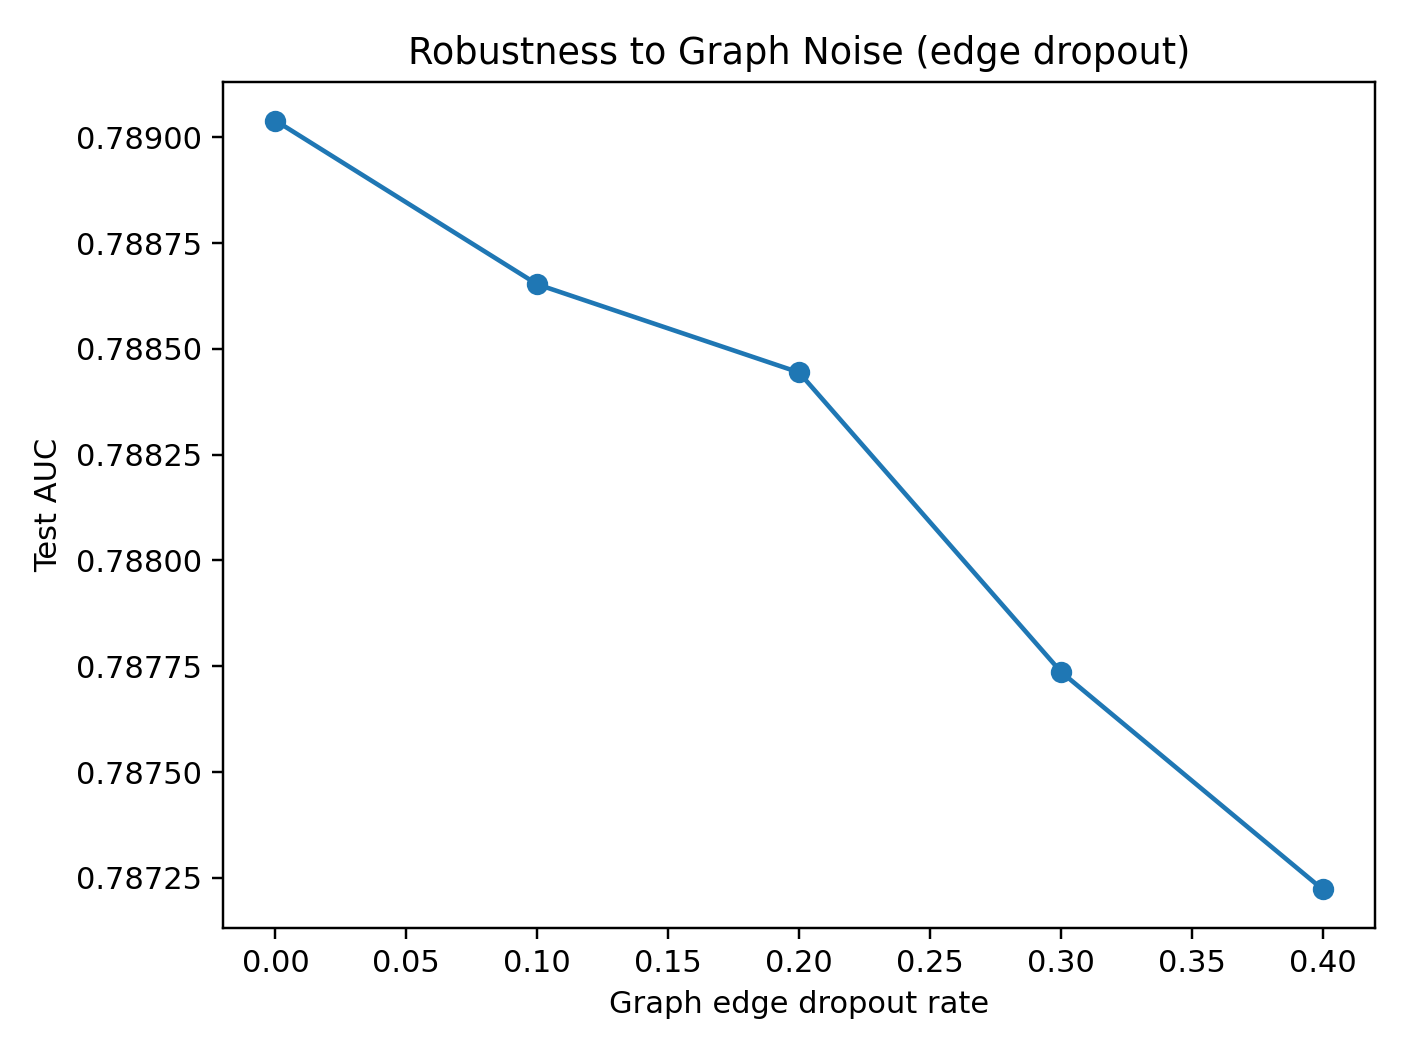

The data file committed next to this chart (first rows):
drop_rate, auc, accuracy, rmse, student_reliance_se, student_reliance_sc
0.0, 0.789, 0.7429, 0.4582, 0.9959, 0.004089
0.1, 0.7887, 0.7425, 0.4586, 0.996, 0.003951
0.2, 0.7884, 0.7422, 0.4588, 0.9962, 0.003768
0.3, 0.7877, 0.7412, 0.4596, 0.996, 0.003977
0.4, 0.7872, 0.7401, 0.46, 0.9957, 0.004339
